2-way image classification set "dataset" from GitHub (adhwaithachu/fake_currency_detection); label vocabulary: fake, genuine.

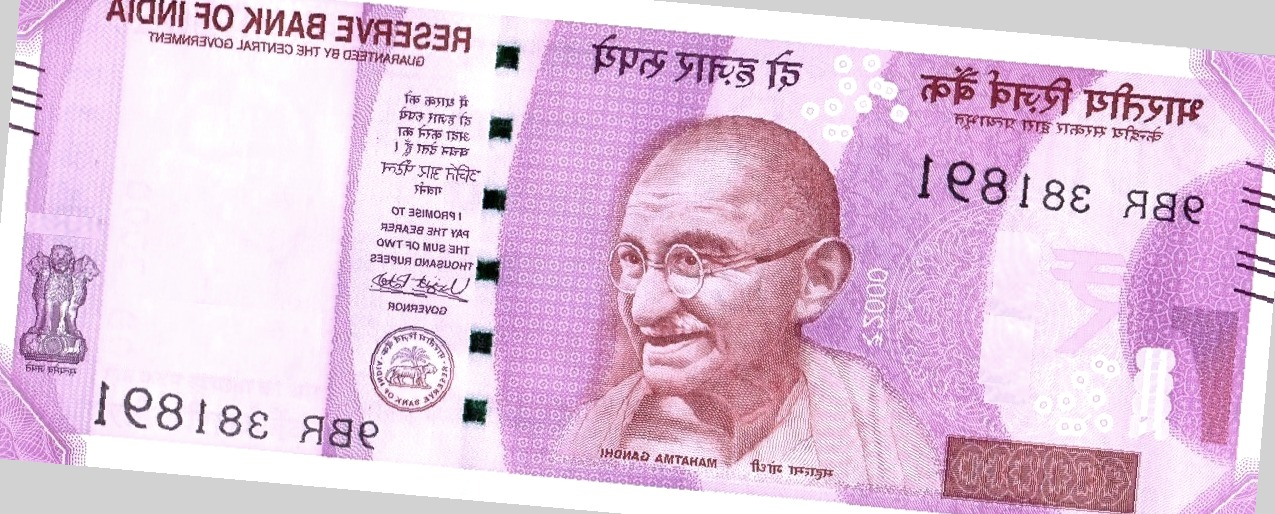
Label: fake

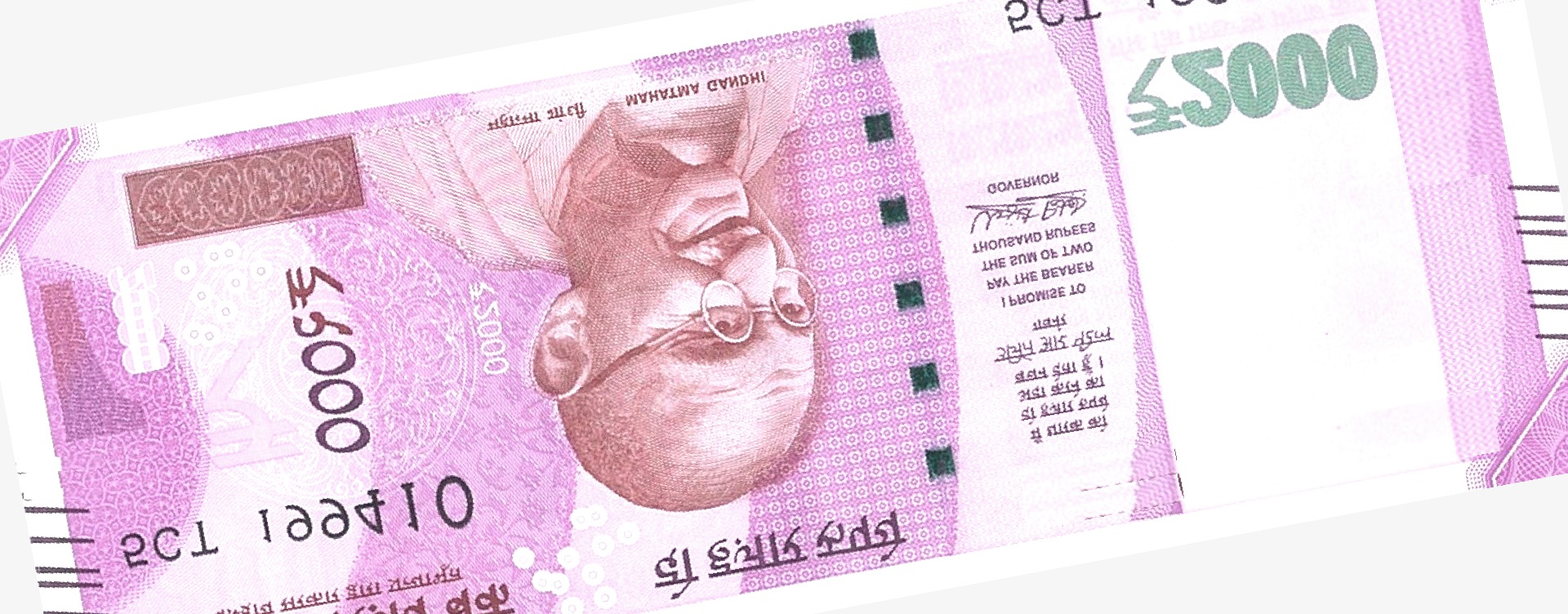
Label: fake

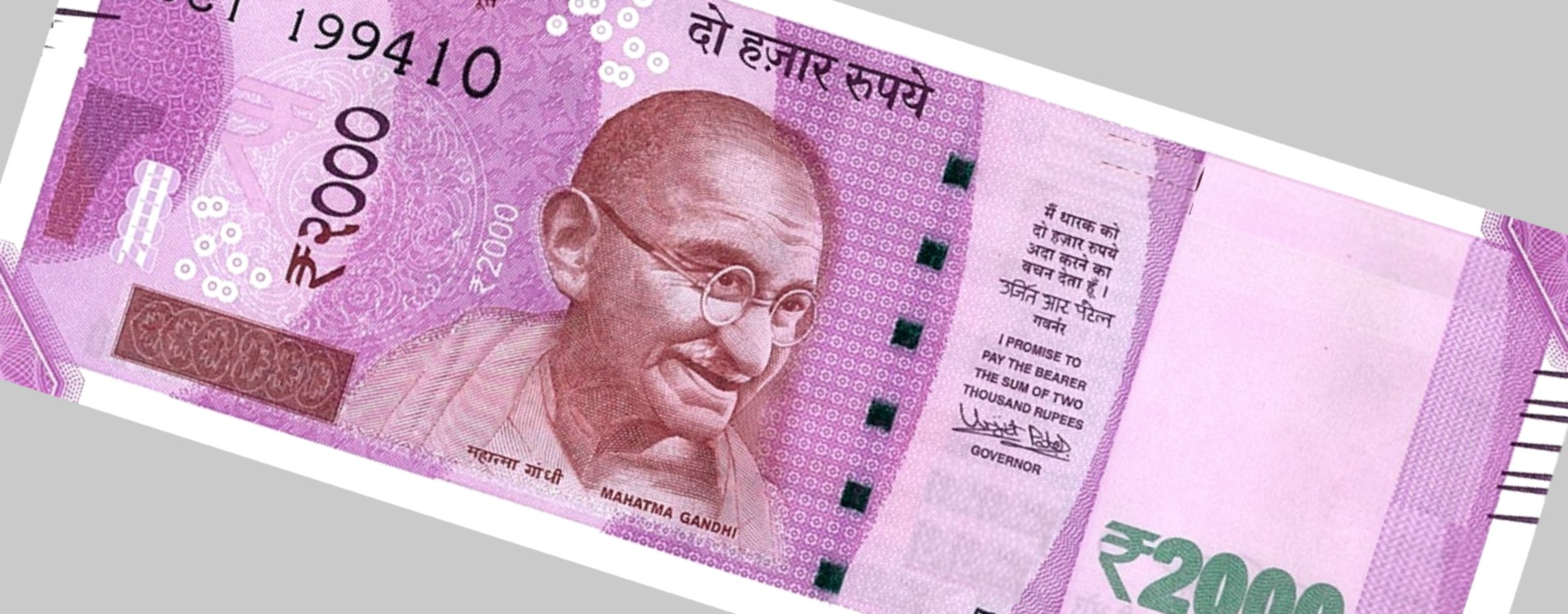
Label: fake

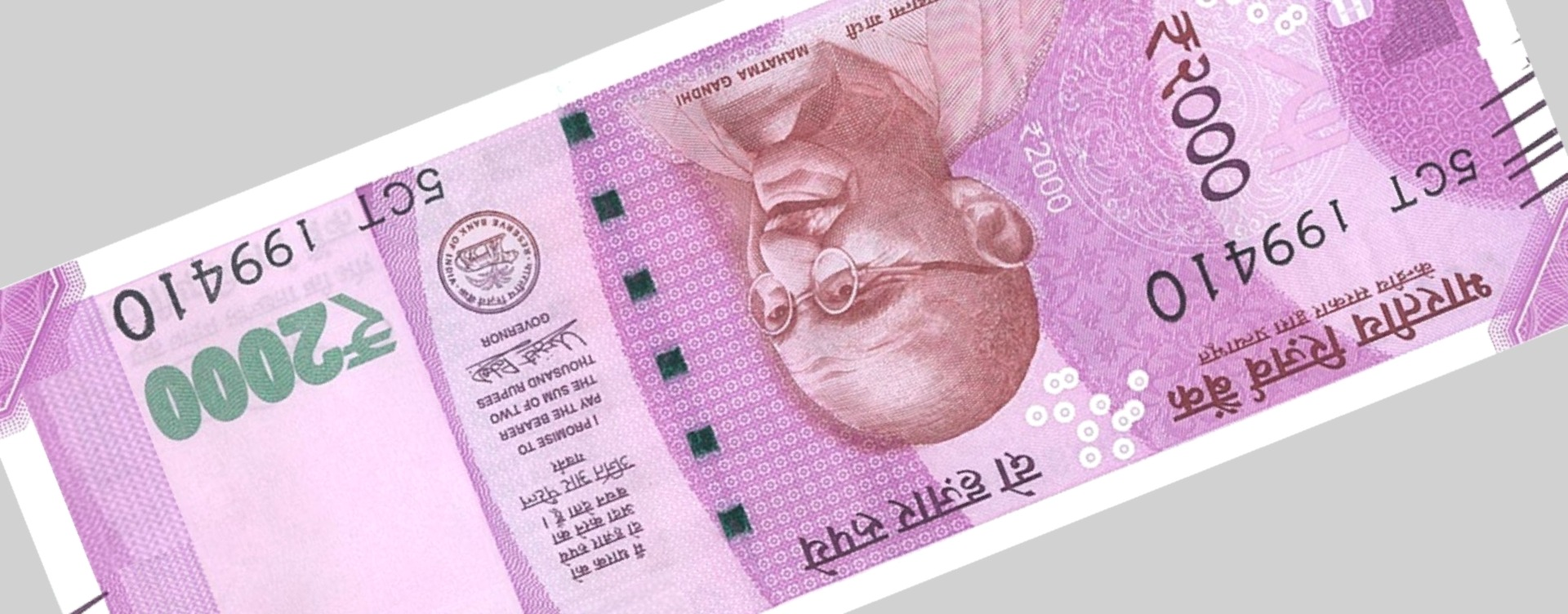
Label: fake

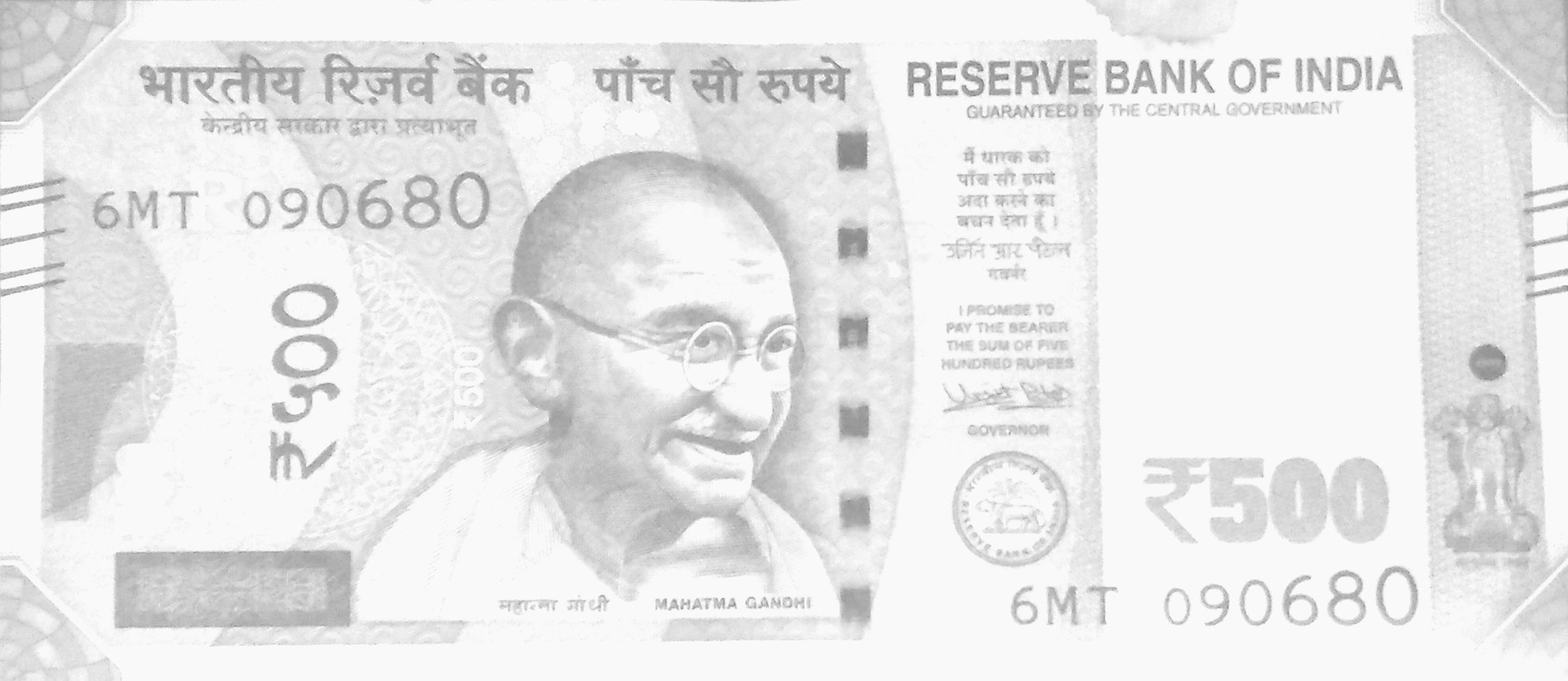
Label: genuine

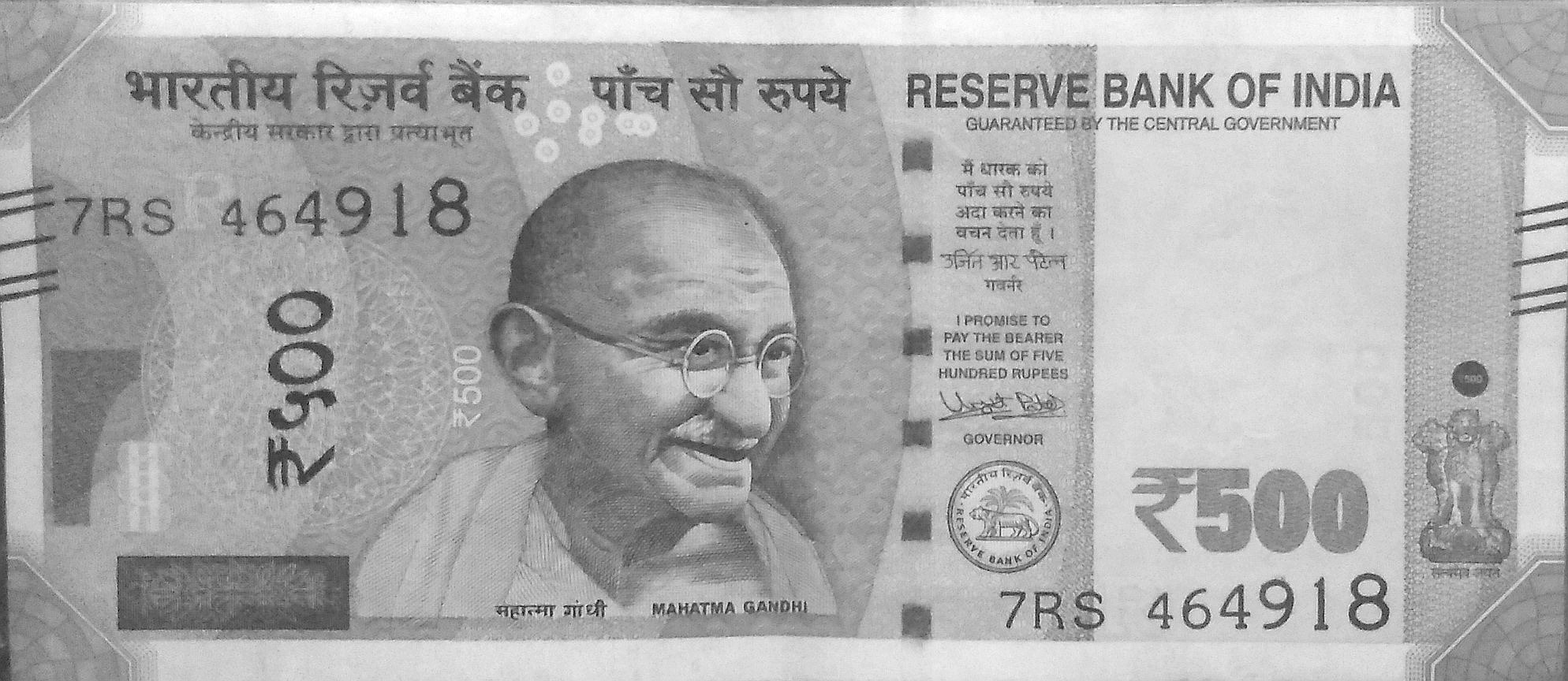
Label: genuine
